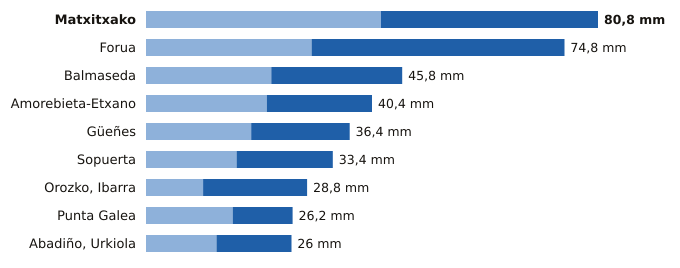

The file beside this chart, header and first rows:
estacion, provincia, indicativo, mm_6_dias_anteriores, mm_hoy, mm_7_dias, horas_de_hoy
Matxitxako, Bizkaia, 1057B, 42.0, 38.8, 80.8, 17
Forua, Bizkaia, 1056K, 29.6, 45.2, 74.8, 17
Balmaseda, Bizkaia, 1078C, 22.4, 23.4, 45.8, 17
Amorebieta-Etxano, Bizkaia, 1074C, 21.6, 18.8, 40.4, 17
Güeñes, Bizkaia, 1078I, 18.8, 17.6, 36.4, 17
Sopuerta, Bizkaia, 1083B, 16.2, 17.2, 33.4, 17
Orozko, Ibarra, Bizkaia, 1064L, 10.2, 18.6, 28.8, 17
Punta Galea, Bizkaia, 1059X, 15.5, 10.7, 26.2, 17
Abadiño, Urkiola, Bizkaia, 1069Y, 12.6, 13.4, 26.0, 16
